Run: headless pygame with SDL's dummy video driver; simulated clock (each Clock.tick advances the game by its frame time, no real sleeping); random seed 0; keys injected as events and as key.get_pressed() state; no mouse input.
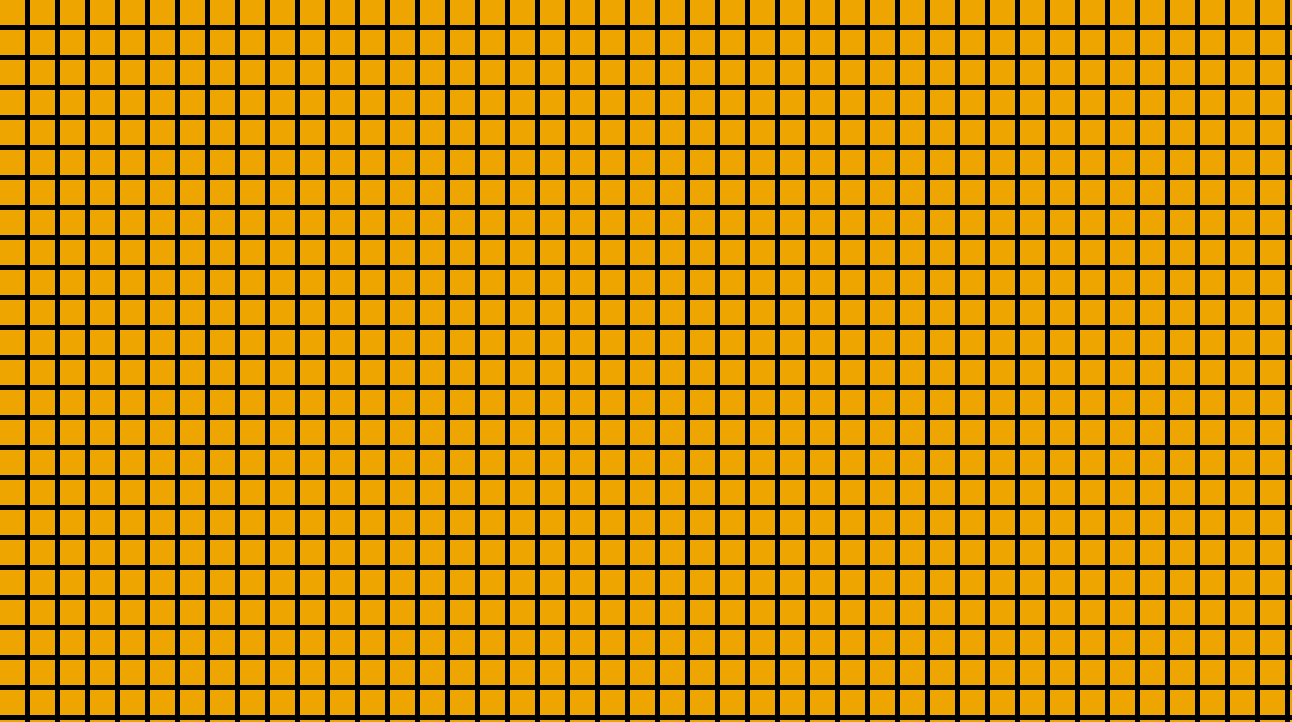
Frame 1 of 4 · flips 1–60 · no input
Frame 2 of 4 · flips 61–180 · tapped SPACE, RETURN · held RIGHT (→), D · screen unchanged from frame 1, image omitted
Frame 3 of 4 · flips 181–300 · held DOWN (↓), S · screen unchanged from frame 2, image omitted
Frame 4 of 4 · flips 301–420 · held LEFT (←), A, UP (↑), W · screen unchanged from frame 3, image omitted

The pygame program that drew these frames:

import sys, pygame
from pygame import *

size = width, height = [1292, 722]
black = (0, 0, 0)
grey = (128, 128, 128)
other = (238, 165, 0)
testing = font.get_fonts()
testing.sort(key = str.lower)

print(testing)
screen = pygame.display.set_mode(size)
	
done = False
while not done:
	for event in pygame.event.get():
		if event.type == pygame.QUIT: done=True
	
	screen.fill(black)
	for i in range(0, width, 30):
		for x in range(0, height, 30):
			pygame.draw.rect(screen, other, [i, x, 25, 25])
			#pygame.draw.line(screen, grey, [i + 1, 0], [i + 1, 722], 5)
			#pygame.draw.line(screen, grey, [0, x], [1288, x], 5)
			
	pygame.display.flip()

pygame.quit()
